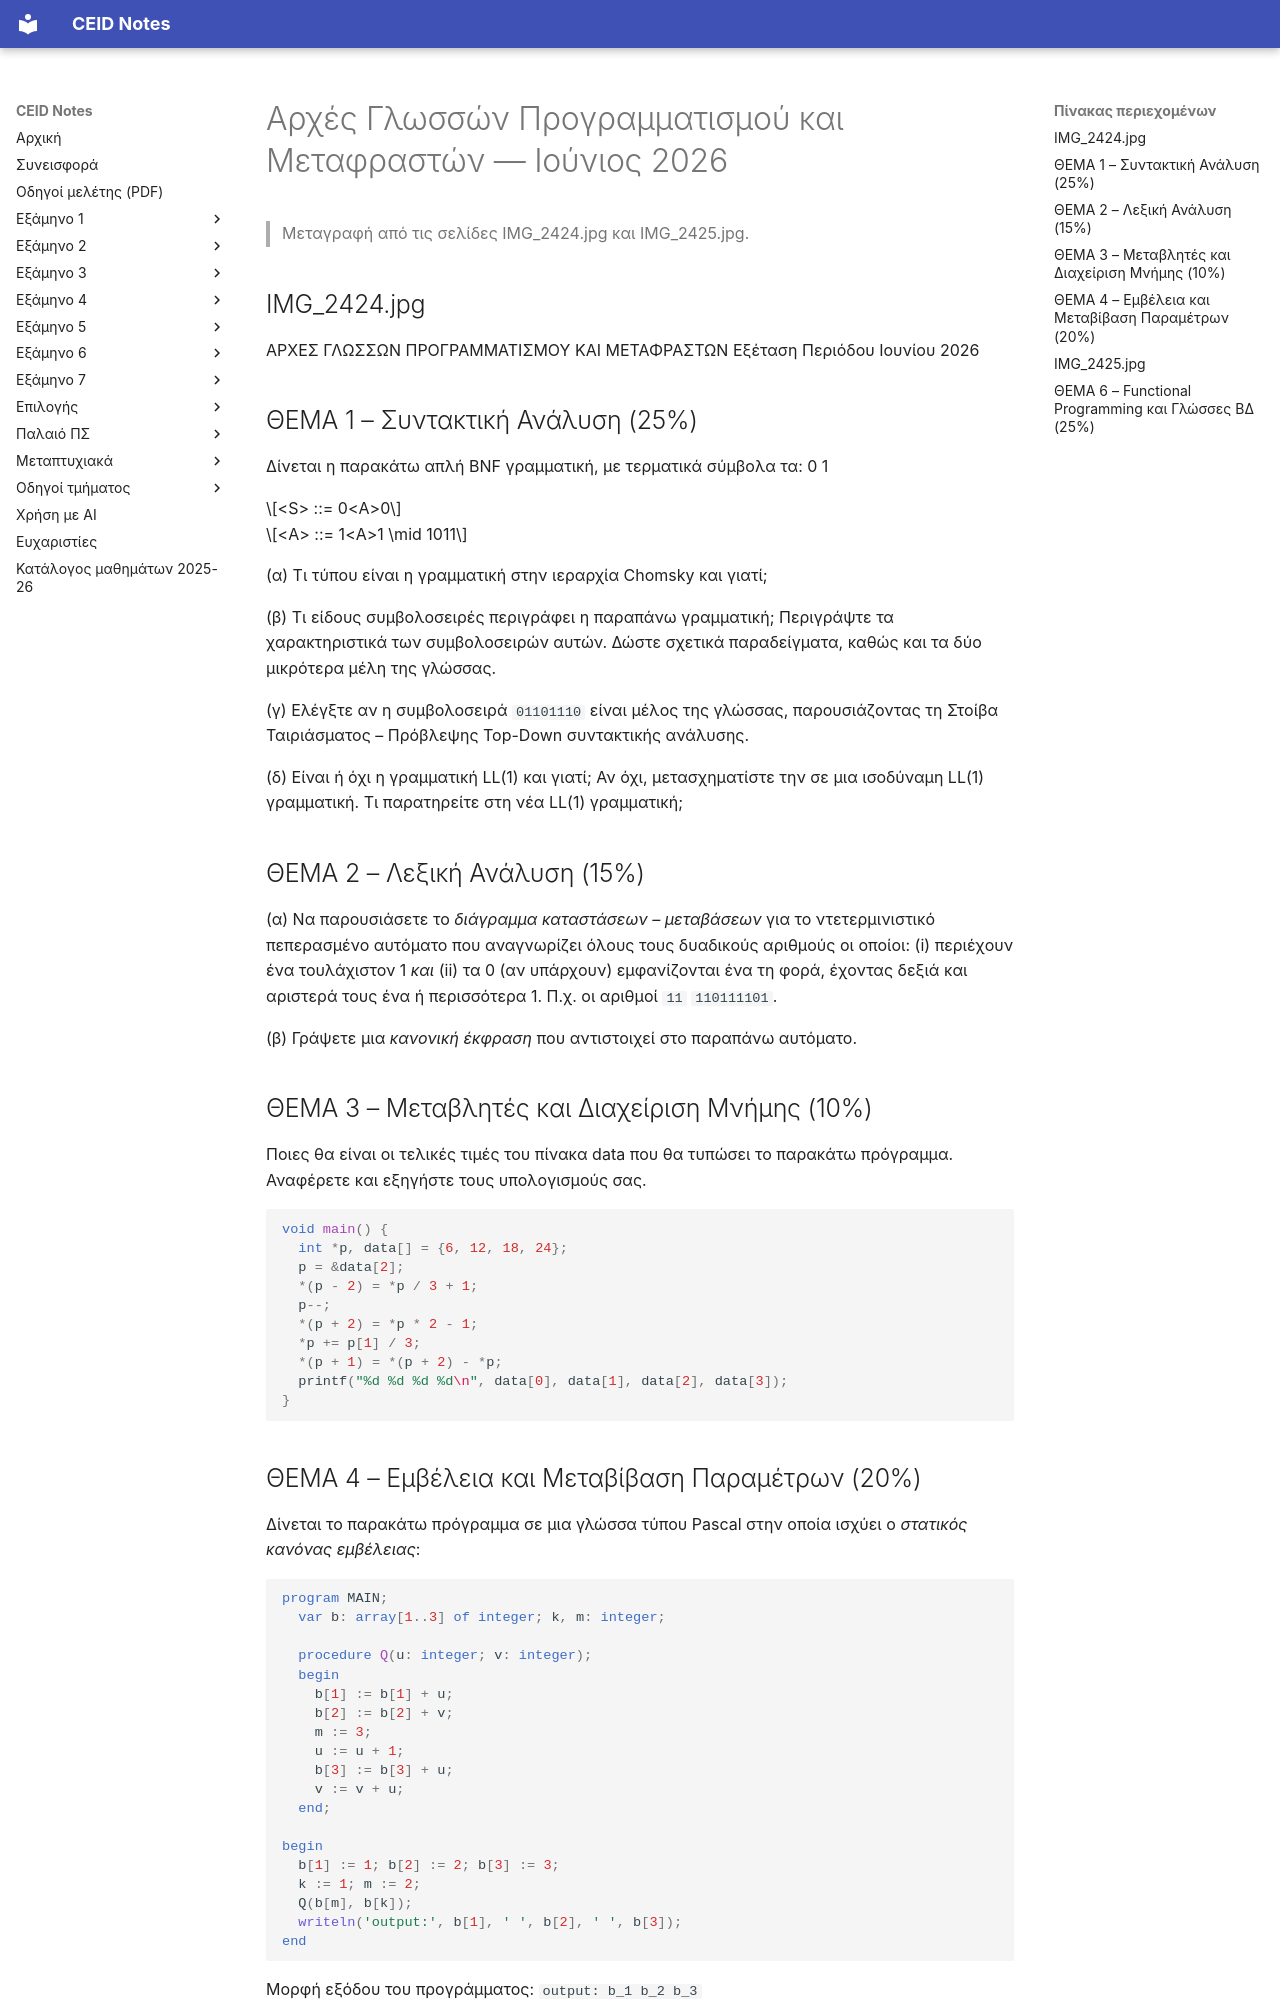

repository: kdngiorgos/ceid-notes · page: Semesters/Semester 4 (4ο Εξάμηνο)/Αρχές Γλωσσών Προγραμματισμού και Μεταφραστών - CEID_23Y206/Previous Exams/2026-06.html · generator: mkdocs

---
course: CEID_23Y206
session: 2026-06
label: Ιούνιος 2026
sources:
- IMG_2424.jpg
- IMG_2425.jpg
format: open
duration_min: 150
notes: Δύο σελίδες (1/2 και 2/2). Η αρχή της επικεφαλίδας του Θέματος 5 είναι κομμένη από την άκρη της φωτογραφίας IMG_2425.jpg. Η διάρκεια 2,5 ώρες εκτυπώνεται στο κάτω μέρος της δεύτερης σελίδας.
transcription: partial
solutions: ai-unverified
---
# Αρχές Γλωσσών Προγραμματισμού και Μεταφραστών — Ιούνιος 2026

> Μεταγραφή από τις σελίδες IMG_2424.jpg και IMG_2425.jpg.

## IMG_2424.jpg

ΑΡΧΕΣ ΓΛΩΣΣΩΝ ΠΡΟΓΡΑΜΜΑΤΙΣΜΟΥ ΚΑΙ ΜΕΤΑΦΡΑΣΤΩΝ
Εξέταση Περιόδου Ιουνίου 2026

## ΘΕΜΑ 1 – Συντακτική Ανάλυση (25%)

Δίνεται η παρακάτω απλή BNF γραμματική, με τερματικά σύμβολα τα: 0 1

$$<S> ::= 0<A>0$$

$$<A> ::= 1<A>1 \mid 1011$$

(α) Τι τύπου είναι η γραμματική στην ιεραρχία Chomsky και γιατί;

(β) Τι είδους συμβολοσειρές περιγράφει η παραπάνω γραμματική; Περιγράψτε τα χαρακτηριστικά των συμβολοσειρών αυτών. Δώστε σχετικά παραδείγματα, καθώς και τα δύο μικρότερα μέλη της γλώσσας.

(γ) Ελέγξτε αν η συμβολοσειρά `01101110` είναι μέλος της γλώσσας, παρουσιάζοντας τη Στοίβα Ταιριάσματος – Πρόβλεψης Top-Down συντακτικής ανάλυσης.

(δ) Είναι ή όχι η γραμματική LL(1) και γιατί; Αν όχι, μετασχηματίστε την σε μια ισοδύναμη LL(1) γραμματική. Τι παρατηρείτε στη νέα LL(1) γραμματική;

## ΘΕΜΑ 2 – Λεξική Ανάλυση (15%)

(α) Να παρουσιάσετε το *διάγραμμα καταστάσεων – μεταβάσεων* για το ντετερμινιστικό πεπερασμένο αυτόματο που αναγνωρίζει όλους τους δυαδικούς αριθμούς οι οποίοι: (i) περιέχουν ένα τουλάχιστον 1 *και* (ii) τα 0 (αν υπάρχουν) εμφανίζονται ένα τη φορά, έχοντας δεξιά και αριστερά τους ένα ή περισσότερα 1. Π.χ. οι αριθμοί `11` `110111101`.

(β) Γράψετε μια *κανονική έκφραση* που αντιστοιχεί στο παραπάνω αυτόματο.

## ΘΕΜΑ 3 – Μεταβλητές και Διαχείριση Μνήμης (10%)

Ποιες θα είναι οι τελικές τιμές του πίνακα data που θα τυπώσει το παρακάτω πρόγραμμα. Αναφέρετε και εξηγήστε τους υπολογισμούς σας.

```c
void main() {
  int *p, data[] = {6, 12, 18, 24};
  p = &data[2];
  *(p - 2) = *p / 3 + 1;
  p--;
  *(p + 2) = *p * 2 - 1;
  *p += p[1] / 3;
  *(p + 1) = *(p + 2) - *p;
  printf("%d %d %d %d\n", data[0], data[1], data[2], data[3]);
}
```

## ΘΕΜΑ 4 – Εμβέλεια και Μεταβίβαση Παραμέτρων (20%)

Δίνεται το παρακάτω πρόγραμμα σε μια γλώσσα τύπου Pascal στην οποία ισχύει ο *στατικός κανόνας εμβέλειας*:

```pascal
program MAIN;
  var b: array[1..3] of integer; k, m: integer;

  procedure Q(u: integer; v: integer);
  begin
    b[1] := b[1] + u;
    b[2] := b[2] + v;
    m := 3;
    u := u + 1;
    b[3] := b[3] + u;
    v := v + u;
  end;

begin
  b[1] := 1; b[2] := 2; b[3] := 3;
  k := 1; m := 2;
  Q(b[m], b[k]);
  writeln('output:', b[1], ' ', b[2], ' ', b[3]);
end
```

Μορφή εξόδου του προγράμματος: `output: b_1 b_2 b_3`

Πίνακας αποτελεσμάτων

| Κλήση με | b[1] | b[2] | b[3] |
|---|---|---|---|
| 1. τιμή | | | |
| 2. αναφορά | | | |
| 3. τιμή-αποτέλεσμα | | | |
| 4. όνομα | | | |

(a) Ποια είναι τα περιβάλλοντα αναφοράς όλων των τμημάτων του προγράμματος;

(b) Ποιες τιμές θα τυπωθούν στο τέλος για τα b[1], b[2] και b[3] στις παρακάτω περιπτώσεις μεταβίβασης παραμέτρων; Συμπληρώστε τον πίνακα (στην κόλα σας) και παρουσιάστε συνοπτικά τους υπολογισμούς σας.

1. Κλήση με τιμή (call by value)
2. Κλήση με αναφορά (call by reference)
3. Κλήση με τιμή-αποτέλεσμα (call by value-result)
4. Κλήση με όνομα (call by name)
